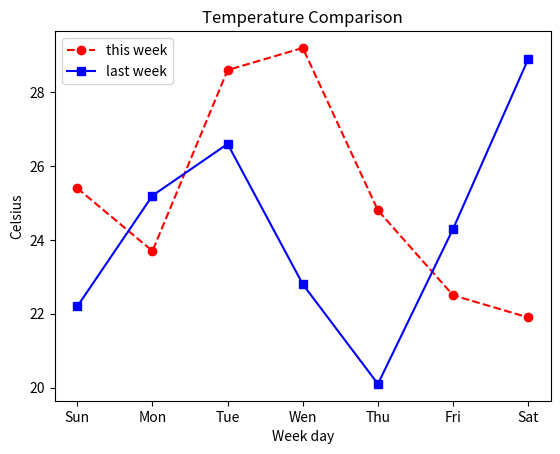

Here is the Python script that generated this plot:
import matplotlib.pyplot as plt 
week=['Sun','Mon','Tue','Wen','Thu','Fri','Sat']        #X 軸
this_week=[25.4, 23.7, 28.6, 29.2, 24.8, 22.5, 21.9]    #本周氣溫
last_week=[22.2, 25.2, 26.6, 22.8, 20.1, 24.3, 28.9]    #上周氣溫
plt.plot(week,this_week,'r--o',label='this week')       #指定資料之圖例標籤
plt.plot(week, last_week,'b-s',label='last week')       #指定資料之圖例標籤
plt.legend()                                            #顯示圖例
plt.title('Temperature Comparison')                     #設定圖形標題
plt.xlabel('Week day')                                  #設定 X 軸標籤
plt.ylabel('Celsius')                                   #設定 Y 軸標籤
plt.show()